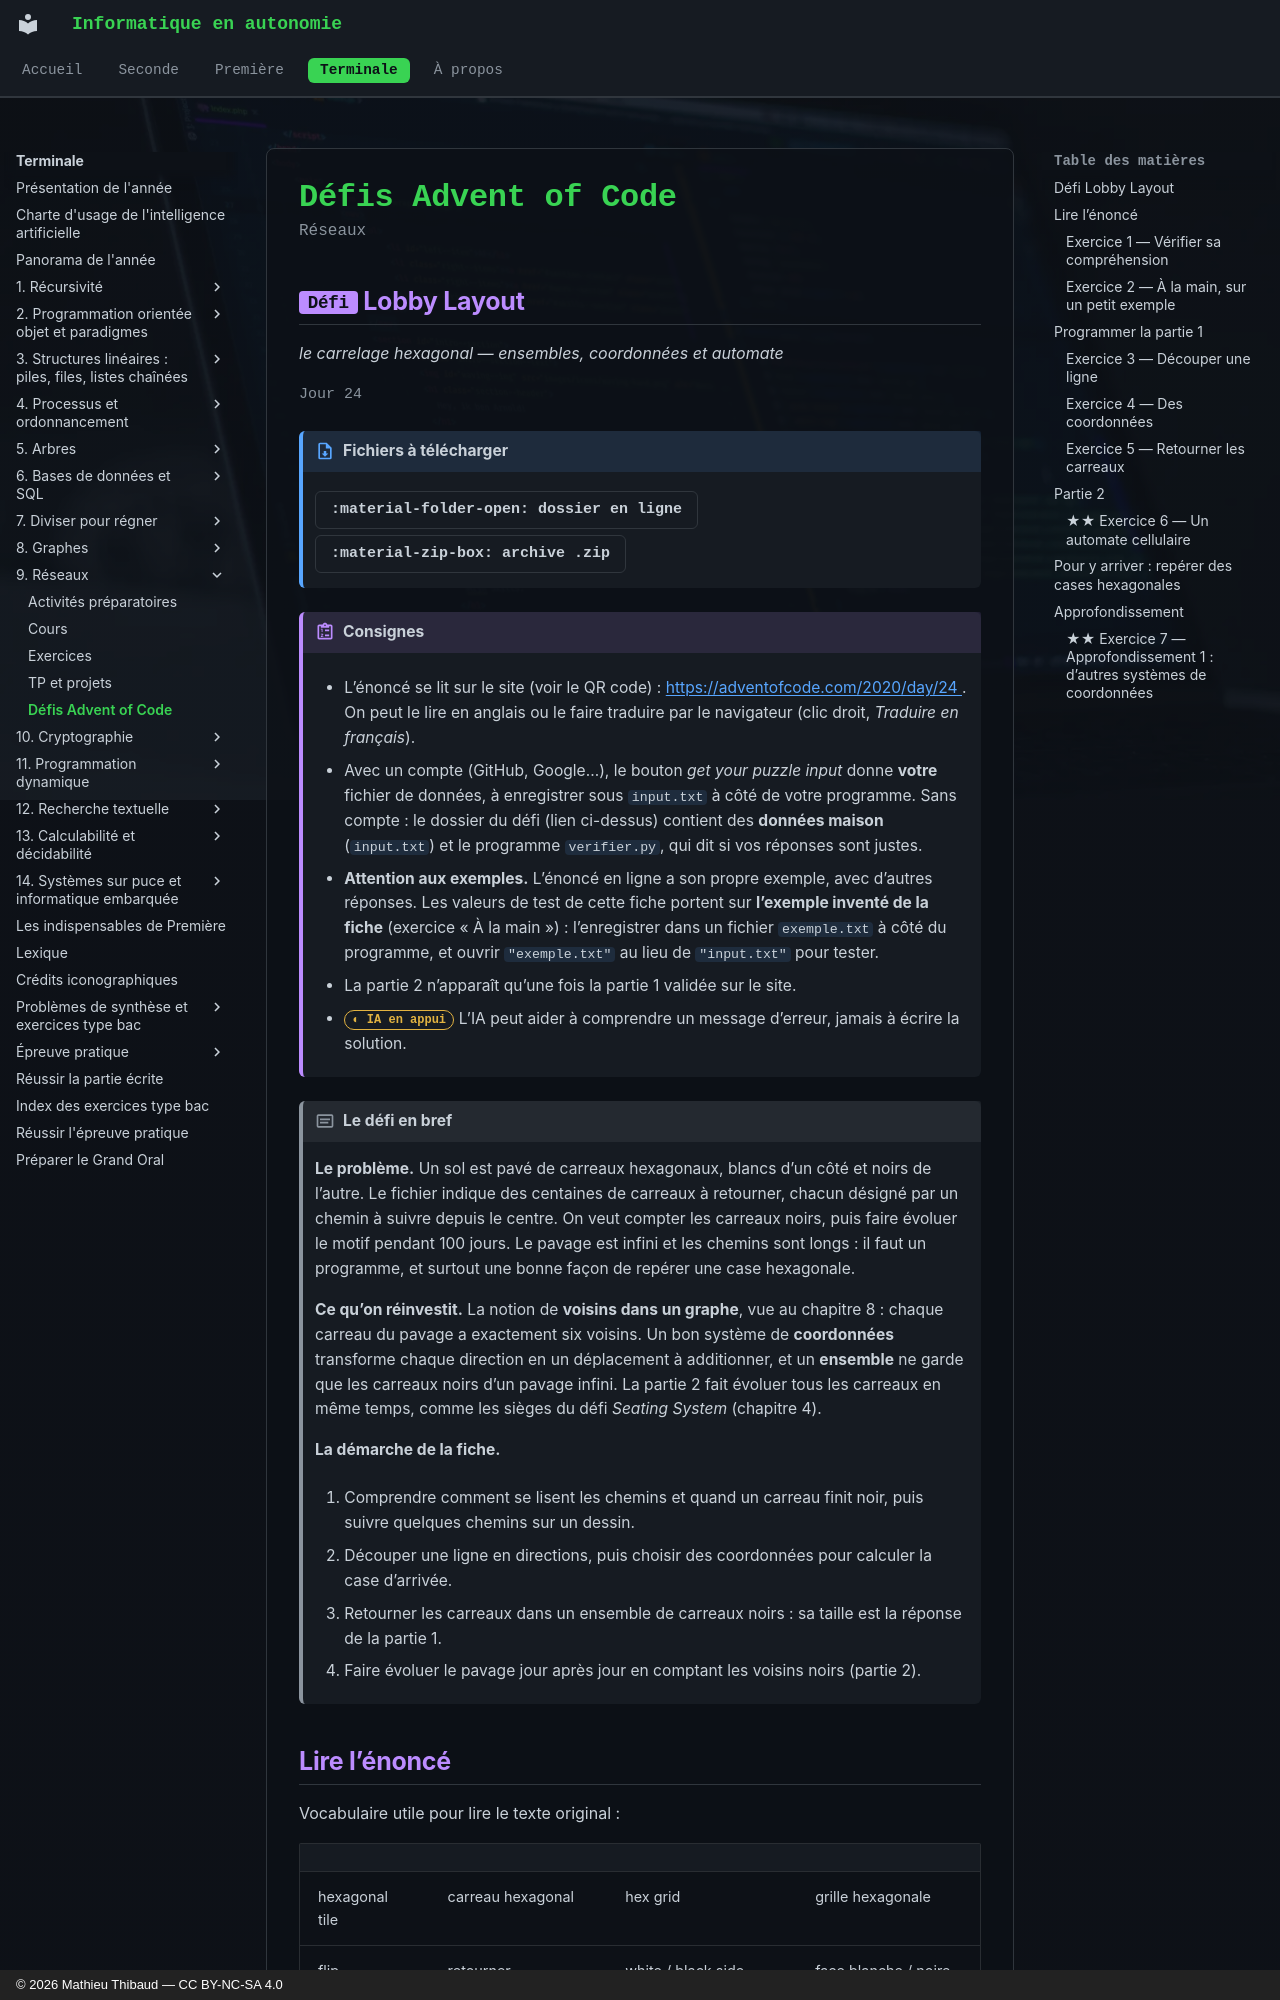

repository: MathThibaud/informatique-en-autonomie · page: terminale/09-reseaux/defis/index.html · generator: mkdocs · copyright: © 2026 Mathieu Thibaud — CC BY-NC-SA 4.0

# Défis Advent of Code

<p class="sous-titre">Réseaux</p>

## <span class="etiquette">Défi</span> Lobby Layout

*le carrelage hexagonal — ensembles, coordonnées et automate*

<p class="infos-activite">Jour 24</p>

!!! fichiers "Fichiers à télécharger"

    [:material-folder-open: dossier en ligne](https://github.com/MathThibaud/nsi-fichiers-eleves/tree/main/terminale/09-defi-aoc-2020-24){ .md-button } [:material-zip-box: archive .zip](https://github.com/MathThibaud/nsi-fichiers-eleves/raw/main/zips/terminale-09-defi-aoc-2020-24.zip){ .md-button }

!!! consignes "Consignes"

    - L’énoncé se lit sur le site (voir le QR code) : [https://adventofcode.com/2020/day/24 ](https://adventofcode.com/2020/day/24 ). On peut le lire en anglais ou le faire traduire par le navigateur (clic droit, *Traduire en français*).

    - Avec un compte (GitHub, Google…), le bouton *get your puzzle input* donne **votre** fichier de données, à enregistrer sous `input.txt` à côté de votre programme. Sans compte : le dossier du défi (lien ci-dessus) contient des **données maison** (`input.txt`) et le programme `verifier.py`, qui dit si vos réponses sont justes.

    - **Attention aux exemples.** L’énoncé en ligne a son propre exemple, avec d’autres réponses. Les valeurs de test de cette fiche portent sur **l’exemple inventé de la fiche** (exercice « À la main ») : l’enregistrer dans un fichier `exemple.txt` à côté du programme, et ouvrir `"exemple.txt"` au lieu de `"input.txt"` pour tester.

    - La partie 2 n’apparaît qu’une fois la partie 1 validée sur le site.

    - <span class="ia ia-orange" title="IA en appui : déboguer, reformuler, vérifier ; la réponse finale est la vôtre"></span> L’IA peut aider à comprendre un message d’erreur, jamais à écrire la solution.

!!! encadre "Le défi en bref"

    **Le problème.** Un sol est pavé de carreaux hexagonaux, blancs d’un côté et noirs de l’autre. Le fichier indique des centaines de carreaux à retourner, chacun désigné par un chemin à suivre depuis le centre. On veut compter les carreaux noirs, puis faire évoluer le motif pendant 100 jours. Le pavage est infini et les chemins sont longs : il faut un programme, et surtout une bonne façon de repérer une case hexagonale.

    **Ce qu’on réinvestit.** La notion de **voisins dans un graphe**, vue au chapitre 8 : chaque carreau du pavage a exactement six voisins. Un bon système de **coordonnées** transforme chaque direction en un déplacement à additionner, et un **ensemble** ne garde que les carreaux noirs d’un pavage infini. La partie 2 fait évoluer tous les carreaux en même temps, comme les sièges du défi *Seating System* (chapitre 4).

    **La démarche de la fiche.**

    1.  Comprendre comment se lisent les chemins et quand un carreau finit noir, puis suivre quelques chemins sur un dessin.

    2.  Découper une ligne en directions, puis choisir des coordonnées pour calculer la case d’arrivée.

    3.  Retourner les carreaux dans un ensemble de carreaux noirs : sa taille est la réponse de la partie 1.

    4.  Faire évoluer le pavage jour après jour en comptant les voisins noirs (partie 2).
